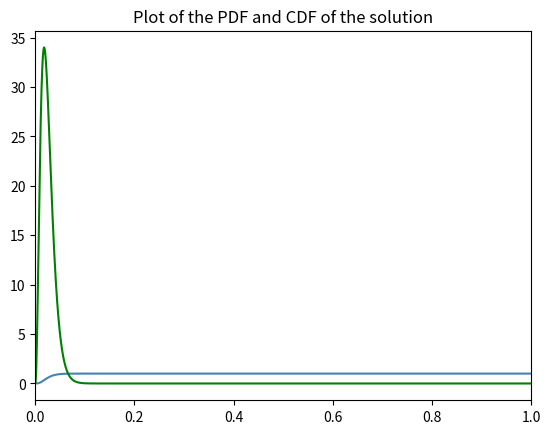

Source code (Python):
import sys
import os
import scipy.stats
import matplotlib.pyplot as plt
import numpy as np
from scipy.optimize import minimize


#This sketch is a little optimizer to find a beta distribution with certain properties
#Namely, what properties a,b of the beta distribution give cdf(0.05)=0.95, with a large variance?
#I'm doing this for the FRD prior

#First, define a funciton that is minimized when the two critera are met:
#1. cdf(0.05)=0.95
#2. mean=0.025
mean = 0.025

def min_func(params):
	a = params[0]
	b = (a/mean) - a
	if a<0 or b<0:
		return 1000
	#mean = a/(a+b)
	var = a*b / ( (a+b)*(a+b)*(a+b+1) )

	Prob = scipy.stats.beta.cdf(0.05, a, b, loc=0, scale=1)
	
	criterion1 = (0.95 - Prob)**2 #maximum criterion
	
	return criterion1
	
#solve
res = scipy.optimize.minimize(min_func, [0.5])
aa = res.x[0]
bb = (aa/mean) - aa#res.x[1]
success = res.success
if not success:
	print("Fail")
	sys.exit()

#check
print("a:",aa,"b:",bb)
print("CDF(0.05,a,b)=",scipy.stats.beta.cdf(0.05, aa, bb))
print("Var[Beta(a,b)]=",aa*bb / ( (aa+bb)*(aa+bb)*(aa+bb+1) ))
print("E[Beta(a,b)]=",aa/(aa+bb),flush=True)

xplot = np.linspace(0,1,10000)
cdfplot = [scipy.stats.beta.cdf(x, aa, bb) for x in xplot]
betaplot = [scipy.stats.beta.pdf(x, aa, bb) for x in xplot]
plt.plot(xplot,cdfplot,c='steelblue')
plt.plot(xplot,betaplot,c='green')
plt.xlim(0,1)
plt.title("Plot of the PDF and CDF of the solution")
plt.show()